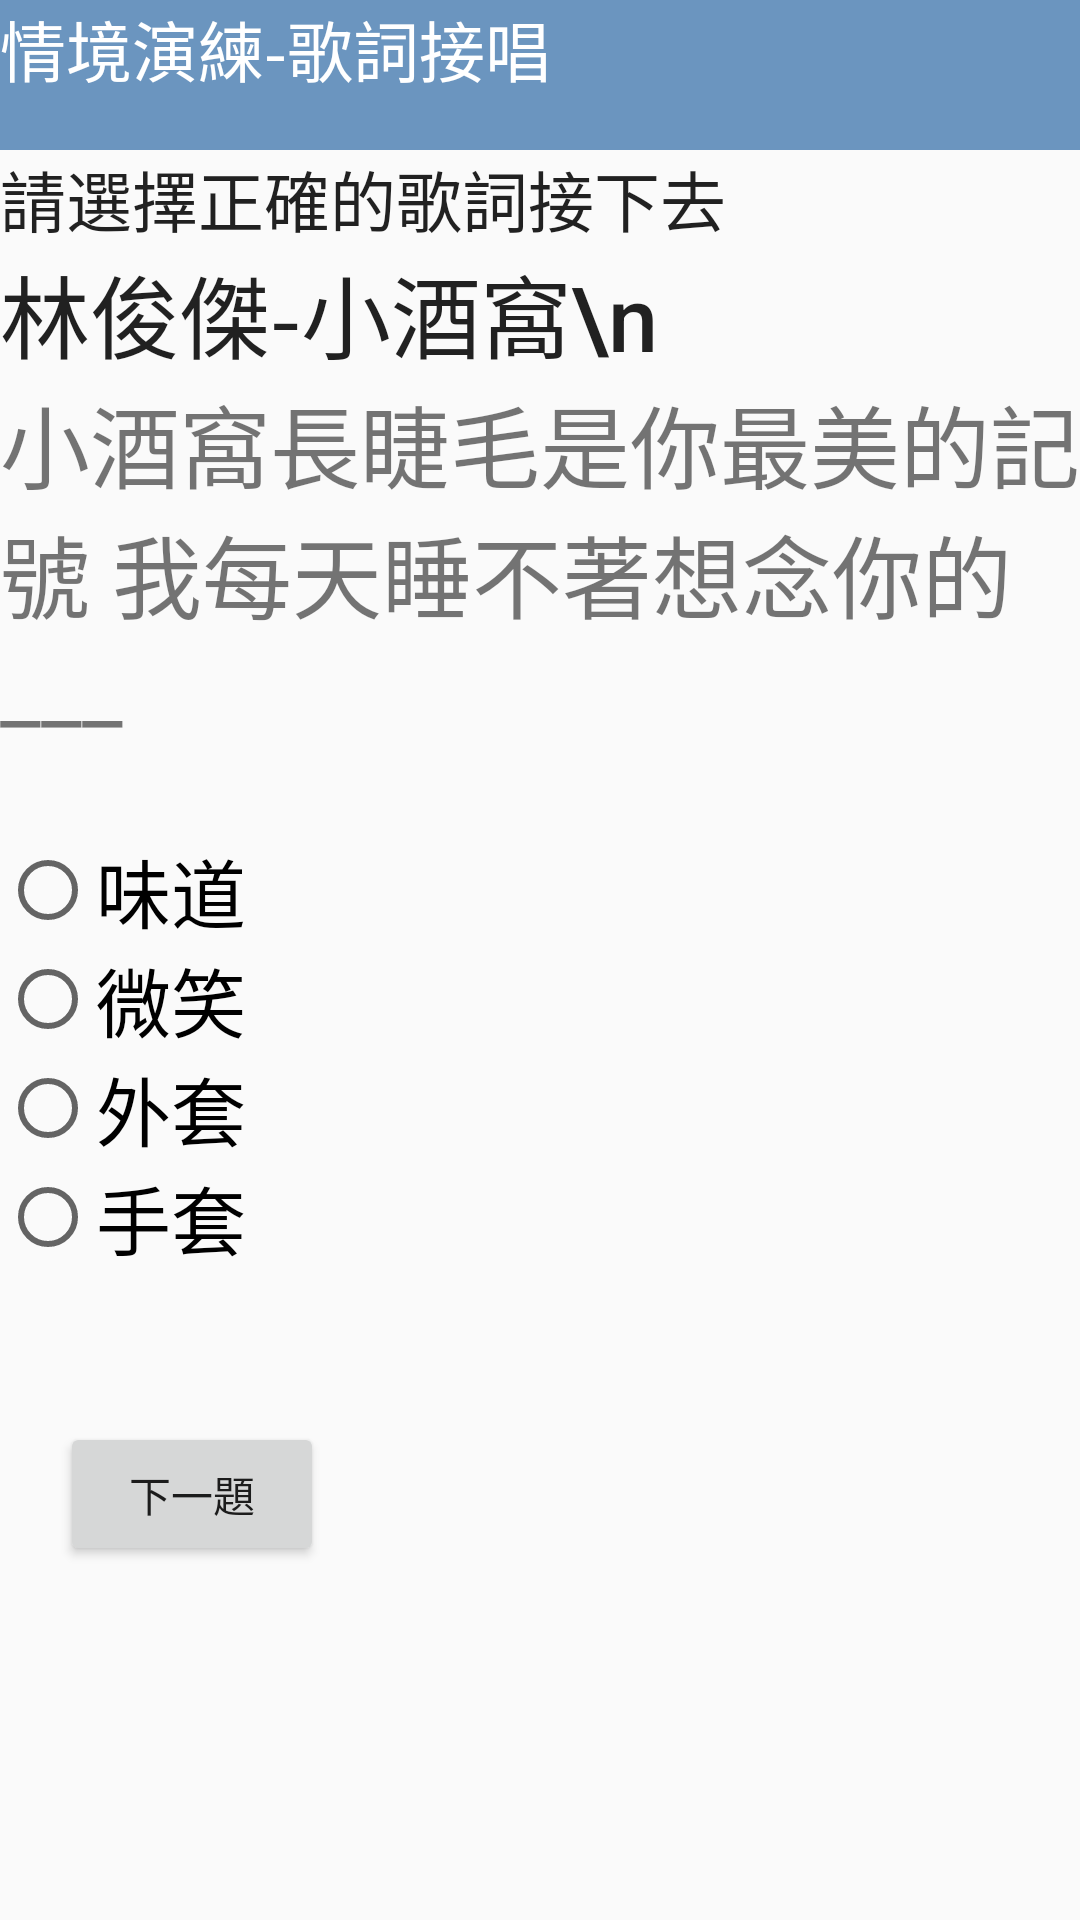

This screen was rendered from an Android layout file. Write that file and the resources it references.
<!-- AndroidManifest.xml: application theme AppTheme -->
<!-- res/layout/fragment_situation.xml -->
<?xml version="1.0" encoding="utf-8"?>
<FrameLayout xmlns:android="http://schemas.android.com/apk/res/android"
    xmlns:app="http://schemas.android.com/apk/res-auto"
    xmlns:tools="http://schemas.android.com/tools"
    android:layout_width="match_parent"
    android:layout_height="match_parent"
    android:clickable="true"
    android:background="@drawable/bg14"
    tools:context=".Situation">

    

    <LinearLayout
        android:layout_width="match_parent"
        android:layout_height="match_parent"
        android:orientation="vertical">

        <TextView
            android:id="@+id/textView10"
            android:layout_width="match_parent"
            android:layout_height="50dp"
            android:background="@color/colorone"
            android:text="情境演練-歌詞接唱"
            android:textAppearance="@android:style/TextAppearance.Material.Large.Inverse"
            tools:paddingLeft="20dp"
            tools:paddingTop="10dp" />

        <TextView
            android:id="@+id/textView2"
            android:layout_width="match_parent"
            android:layout_height="wrap_content"
            android:text="請選擇正確的歌詞接下去"
            android:textAppearance="@android:style/TextAppearance.Holo.Large" />

        <LinearLayout
            android:layout_width="match_parent"
            android:layout_height="wrap_content"
            android:orientation="horizontal">

            <TextView
                android:id="@+id/textView9"
                android:layout_width="wrap_content"
                android:layout_height="wrap_content"
                android:layout_weight="4"
                android:text="林俊傑-小酒窩\n"
                android:textSize="30dp"
                android:textAppearance="@android:style/TextAppearance.DeviceDefault.Widget.ActionMode.Title"
                tools:layout_marginLeft="10dp"
                tools:layout_marginTop="20dp" />

        </LinearLayout>

        <TextView
            android:id="@+id/textView18"
            android:layout_width="match_parent"
            android:layout_height="wrap_content"
            android:text="小酒窩長睫毛是你最美的記號 我每天睡不著想念你的___"
            android:textSize="30dp"
            tools:layout_marginLeft="10dp" />

        <LinearLayout
            android:id="@+id/lay2"

            android:layout_width="match_parent"
            android:layout_height="wrap_content"
            android:layout_marginTop="30dp"
            android:orientation="vertical"
            tools:layout_marginLeft="10dp">

            <RadioGroup
                android:layout_width="match_parent"
                android:layout_height="match_parent"
                android:layout_weight="3">

                <RadioButton
                    android:id="@+id/rButton1"
                    android:layout_width="wrap_content"
                    android:layout_height="wrap_content"
                    android:layout_weight="1"
                    android:text="味道"
                    android:textSize="25dp" />

                <RadioButton
                    android:id="@+id/rButton2"
                    android:layout_width="wrap_content"
                    android:layout_height="wrap_content"
                    android:layout_weight="1"
                    android:text="微笑"
                    android:textSize="25dp" />

                <RadioButton
                    android:id="@+id/rButton3"
                    android:layout_width="wrap_content"
                    android:layout_height="wrap_content"
                    android:layout_weight="1"
                    android:text="外套"
                    android:textSize="25dp" />

                <RadioButton
                    android:id="@+id/rButton4"
                    android:layout_width="wrap_content"
                    android:layout_height="wrap_content"
                    android:layout_weight="1"
                    android:text="手套"
                    android:textSize="25dp" />

                <TextView
                    android:id="@+id/textView21"
                    android:layout_width="wrap_content"
                    android:layout_height="50dp"
                    android:layout_weight="1" />

            </RadioGroup>

            <Button
                android:id="@+id/next"
                android:layout_width="wrap_content"
                android:layout_height="wrap_content"
                android:layout_marginLeft="20dp"
                android:layout_weight="1"
                android:text="下一題" />

        </LinearLayout>


    </LinearLayout>
</FrameLayout>
<!-- resources referenced by this layout -->
<resources>
  <color name="colorone">#6b95bf</color>
  <style name="AppTheme" parent="Theme.AppCompat.Light.DarkActionBar">
          
          <item name="colorPrimary">@color/colorPrimary</item>
          <item name="colorPrimaryDark">@color/colorPrimaryDark</item>
          <item name="colorAccent">@color/colorAccent</item>
      </style>
  <color name="colorPrimary">#3f51b5</color>
  <color name="colorPrimaryDark">#303F9F</color>
  <color name="colorAccent">#FF4081</color>
</resources>
